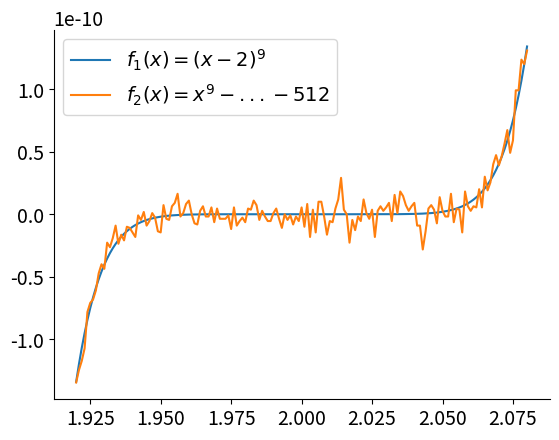

This figure's Python source: (Note: this script raises an exception after producing the figure.)
#%% imports
import numpy as np
import matplotlib.pyplot as plt

plt.rcParams.update({
    'font.size': 14,
    'axes.labelsize': 16,
    'axes.spines.top': False,
    'axes.spines.right': False,
    'figure.dpi': 200
})

#%% q1

# part (i)
def f1(x):
    return (x - 2) ** 9

x = np.arange(1.92, 2.08, 0.001)
y1 = f1(x)

plt.plot(x, y1, label='$f_{1}(x) = (x - 2)^9$')

# part (ii)
def f2(x):
    return x ** 9 - 18 * x ** 8 + 144 * x ** 7 - 672 * x ** 6 + 2016 * x ** 5 - 4032 * x ** 4 + 5376 * x ** 3 - 4608 * x ** 2 + 2304 * x - 512

y2 = f2(x)
plt.plot(x, y2, label='$f_{2}(x) = x^9 - ... - 512$')
plt.legend()
plt.savefig('homework/hw1/hw1_q1_p_ii.png')
# plt.show()

#%% q5

# part (b)
def f1(x, delta):
    return np.cos(x + delta) - np.cos(x)

def f2(x, delta):
    return -2 * np.sin(x + delta / 2) * np.sin(delta / 2)

x_1 = np.pi
x_2 = 1e6

deltas = np.logspace(-16, 0, 100)
y_1 = f1(x_1, deltas) - f2(x_1, deltas)
y_2 = f1(x_2, deltas) - f2(x_2, deltas)
plt.figure(figsize=(8, 6))
plt.semilogx(deltas, y_1, label='$x = \pi$')
plt.semilogx(deltas, y_2, label=f'$x = {x_2:.1e}$')
plt.xlabel('$\delta$')
plt.ylabel('Difference between $f_1$ and $f_2$')
plt.legend(frameon=False)
plt.savefig('homework/hw1/hw1_q5_p_b.png')
# plt.show()

# part (c)
def f3(x, delta):
    return -delta * np.sin(x) 

y_3 = f2(x_1, deltas) - f3(x_1, deltas)
y_4 = f2(x_2, deltas) - f3(x_2, deltas)
plt.figure(figsize=(8, 6))
plt.semilogx(deltas, y_3, label='$x = \pi$')
plt.semilogx(deltas, y_4, label=f'$x = {x_2:.1e}$')
plt.xlabel('$\delta$')
plt.ylabel('Difference between $f_2$ and $f_3$')
plt.legend(frameon=False)
plt.savefig('homework/hw1/hw1_q5_p_c.png')
# plt.show()
